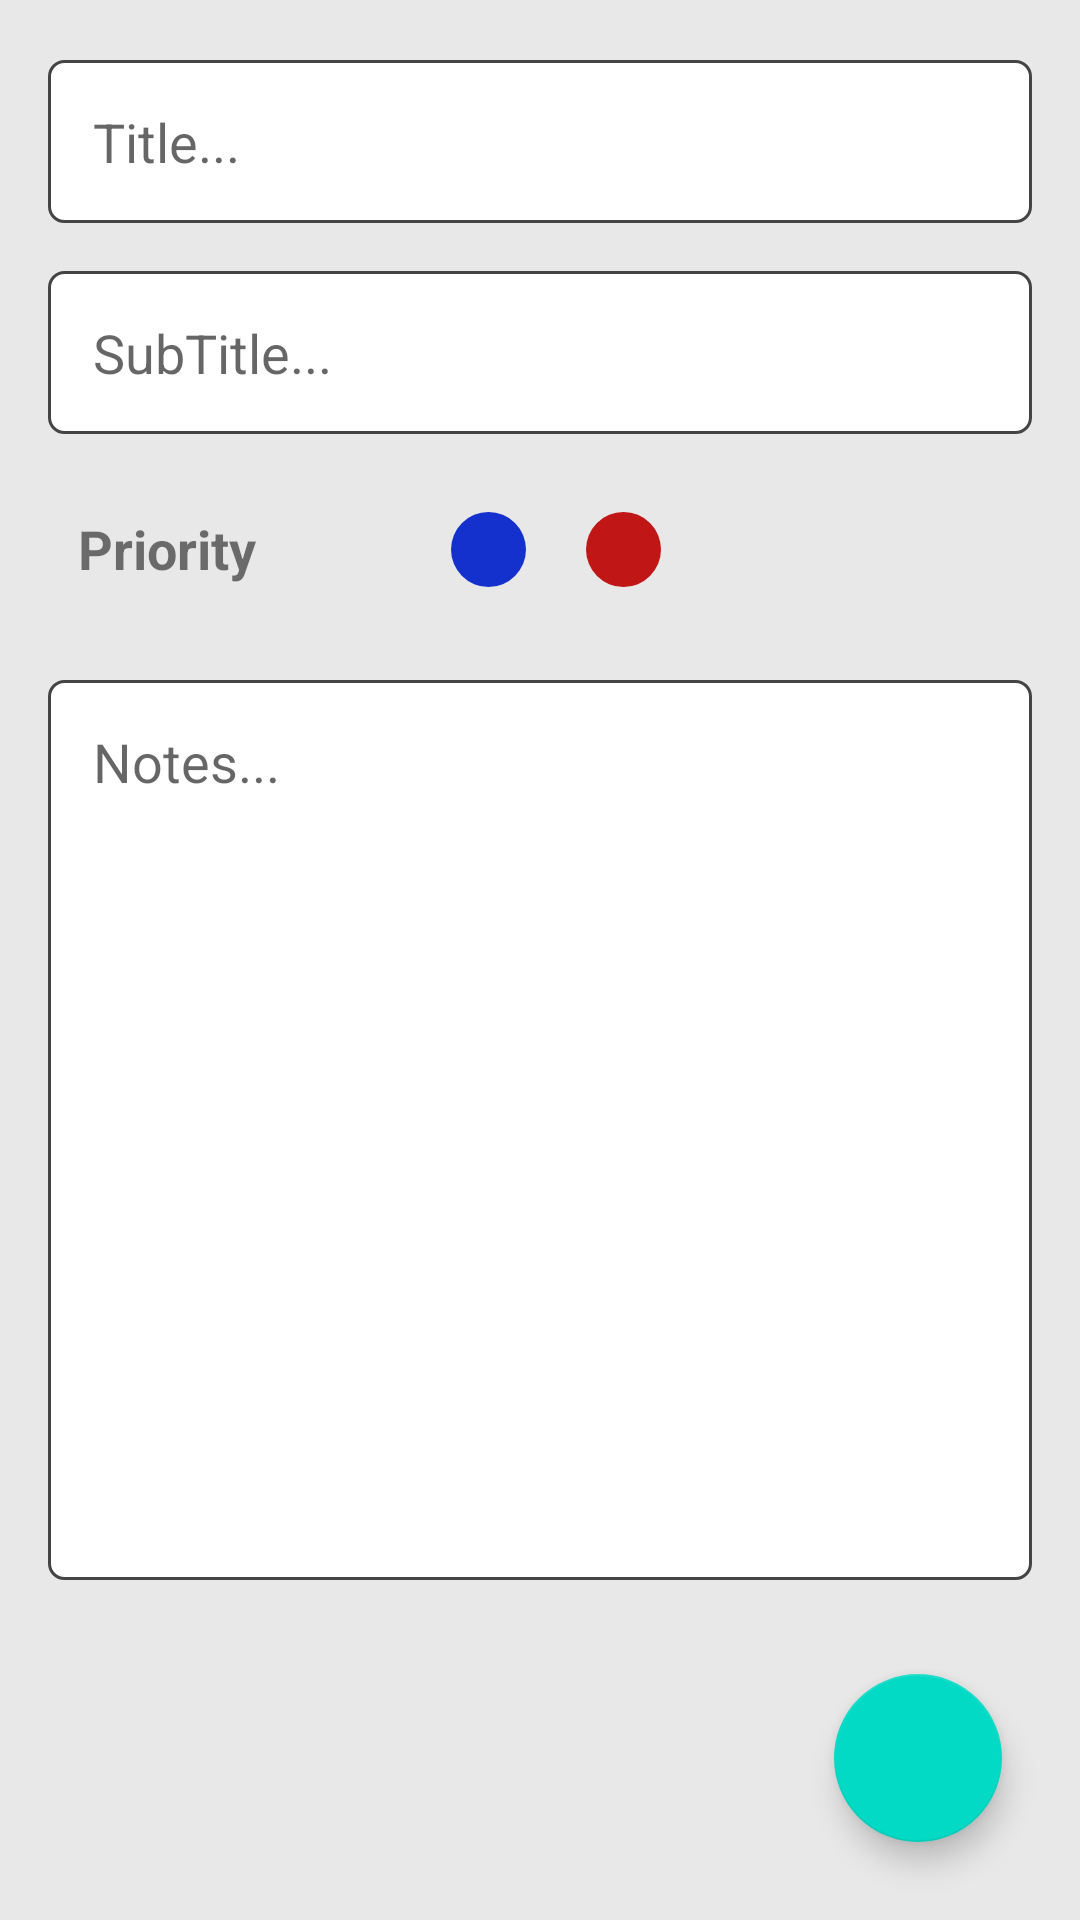

Produce the Android XML layout that renders to this screen, including the resource entries it uses.
<!-- AndroidManifest.xml: application theme Theme.ShawonDoor -->
<!-- res/layout/activity_insert.xml -->
<?xml version="1.0" encoding="utf-8"?>
<RelativeLayout xmlns:android="http://schemas.android.com/apk/res/android"
    xmlns:app="http://schemas.android.com/apk/res-auto"
    xmlns:tools="http://schemas.android.com/tools"
    android:layout_width="match_parent"
    android:layout_height="match_parent"
    android:orientation="vertical"
    android:background="#E8E8E8"
    tools:context=".InsertActivity">

    <LinearLayout
        android:layout_width="match_parent"
        android:layout_height="match_parent"
        android:orientation="vertical">


    <EditText
        android:id="@+id/insert_notestitle"
        android:layout_width="match_parent"
        android:layout_height="wrap_content"
        android:layout_marginStart="16dp"
        android:layout_marginRight="16dp"
        android:layout_marginEnd="16dp"
        android:layout_marginTop="20dp"
        android:padding="15dp"
        android:background="@drawable/edt_text_color"
        android:layout_marginLeft="16dp"
        android:hint="Title..."/>
    <EditText
        android:id="@+id/insert_notesSubtitle"
        android:layout_width="match_parent"
        android:layout_height="wrap_content"
        android:padding="15dp"
        android:background="@drawable/edt_text_color"
        android:layout_marginStart="16dp"
        android:layout_marginRight="16dp"
        android:layout_marginTop="16dp"
        android:layout_marginEnd="16dp"
        android:layout_marginLeft="16dp"
        android:hint="SubTitle..."/>
    <LinearLayout
        android:layout_width="match_parent"
        android:layout_height="50dp"
        android:layout_marginStart="16dp"
        android:layout_marginRight="16dp"
        android:layout_marginTop="16dp"
        android:layout_marginEnd="16dp"
        android:layout_marginLeft="16dp">

        <TextView
            android:layout_width="wrap_content"
            android:layout_height="wrap_content"
            android:layout_marginLeft="16dp"
            android:textStyle="bold"
            android:layout_margin="10dp"
            android:text="Priority"
            android:textSize="18dp"/>
        <ImageView
            android:id="@+id/green"
            android:layout_width="25dp"
            android:src="@drawable/check_24"
            android:layout_height="25dp"
            android:layout_margin="10dp"
            android:background="@drawable/green" />

        <ImageView
            android:id="@+id/yollow"
            android:layout_width="25dp"
            android:layout_height="25dp"
            android:layout_margin="10dp"
         android:background="@drawable/yellow"/>

        <ImageView
            android:id="@+id/red"
            android:layout_width="25dp"
            android:layout_height="25dp"
            android:layout_margin="10dp"
            android:background="@drawable/red"/>


    </LinearLayout>
    <EditText
        android:id="@+id/insert_notesData"
        android:layout_width="match_parent"
        android:layout_height="300dp"
        android:padding="15dp"
        android:gravity="start"
        android:layout_marginTop="16dp"
        android:background="@drawable/edt_text_color"
        android:layout_marginStart="16dp"
        android:layout_marginRight="16dp"
        android:layout_marginEnd="16dp"
        android:layout_marginLeft="16dp"
        android:hint="Notes..."/>
    </LinearLayout>

    <com.google.android.material.floatingactionbutton.FloatingActionButton
        android:id="@+id/DoneNotebtn"
        android:layout_width="match_parent"
        android:layout_height="wrap_content"
        android:layout_alignParentEnd="true"
        android:layout_alignParentRight="true"
        android:layout_alignParentBottom="true"
        android:layout_marginStart="26dp"
        android:layout_marginTop="26dp"
        android:layout_marginEnd="26dp"
        android:layout_marginBottom="26dp"
        android:src="@drawable/check_24" />

</RelativeLayout>
<!-- resources referenced by this layout -->
<resources>
  <!-- drawable edt_text_color (drawable) -->
  <?xml version="1.0" encoding="utf-8"?>
  <shape xmlns:android="http://schemas.android.com/apk/res/android"
      android:shape="rectangle">
  
      <solid android:color="@color/white"/>
      <stroke android:color="#454343"
          android:width="1dp"/>
      <corners android:radius="5dp"/>
  
  </shape>
  <!-- drawable red (drawable) -->
  <?xml version="1.0" encoding="utf-8"?>
  <shape xmlns:android="http://schemas.android.com/apk/res/android"
      android:shape="oval">
  <solid android:color="#C11616"/>
  
  </shape>
  <!-- drawable yellow (drawable) -->
  <?xml version="1.0" encoding="utf-8"?>
  <shape xmlns:android="http://schemas.android.com/apk/res/android"
      android:shape="oval">
      <solid android:color="#1430CD"/>
  
  </shape>
  <style name="Theme.ShawonDoor" parent="Theme.MaterialComponents.DayNight.DarkActionBar">
          
          <item name="colorPrimary">@color/purple_500</item>
          <item name="colorPrimaryVariant">@color/purple_700</item>
          <item name="colorOnPrimary">@color/white</item>
          
          <item name="colorSecondary">@color/teal_200</item>
          <item name="colorSecondaryVariant">@color/teal_700</item>
          <item name="colorOnSecondary">@color/black</item>
          
          <item name="android:statusBarColor" tools:targetApi="l">?attr/colorPrimaryVariant</item>
          
      </style>
  <!-- not gathered from this repository: default colours our renderer supplied (Android Studio template values) -->
  <color name="purple_500">#FF6200EE</color>
  <color name="purple_700">#FF3700B3</color>
  <color name="teal_200">#FF03DAC5</color>
  <color name="teal_700">#FF018786</color>
  <color name="black">#FF000000</color>
  <color name="white">#FFFFFFFF</color>
</resources>
